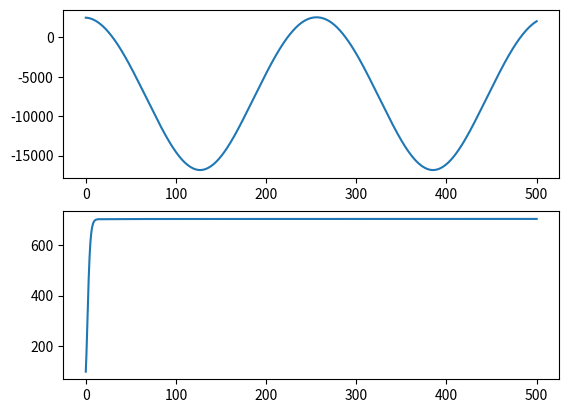

Here is the Python script that generated this plot:
import numpy as np
import matplotlib.pyplot as plt
from scipy.integrate import odeint
from time import perf_counter


global m,S,C_D,C_L,g,D,A,C_T

W=15123
g=9.81
m=15123/g
#rho=1.225

C_L=1.41

D=2
C_T=0.1
A=np.pi*(D/2)**2
n=500


S=13.46
b=11.67
e=0.75666
Aspect_ratio=((11.67)**2)/(S)
k=1/(Aspect_ratio*e*np.pi)
C_D0=0.0251
C_D=C_D0+k*((C_L)**2)

def plane_model(s,t):
    global m,S,C_D,C_L,g,D,A,C_T

    rho=(2.865*10**-9*s[2]**2)-(1.121*10**-4*s[2])+1.225
    #print(rho)

    mdot=rho*s[1]*A
    J=(s[1])/(n*D)

    b=-1+np.sqrt(1+((8*C_T)/(np.pi*J**2)))

    sdot=np.array([0,0,0,0])

    sdot[0]=s[1]
    sdot[1]=((mdot*b)/(m))*s[1]-((rho*S*C_D)/(2*m))*(s[1])**2
    sdot[2]=s[3]
    sdot[3]=((rho*S*C_L)/(2*m))*s[1]-g

    
    return sdot

def euler_int(model_name,xdot,h,x):
    #print(x,"x in euler int")
    return x+h*xdot

def RK2(model_name,xdot,h,x):

    k1=h*model_name(x,0)
    k2=h*model_name(x+k1,0)

    return x+((k1+k2)/2)

def RK4(model_name,xdot,h,x):
    k1=h*model_name(x,0)
    k2=h*model_name(x+k1/2,0)
    k3=h*model_name(x+k2/2,0)
    k4=h*model_name(x+k3,0)

    return x+((k1+2*k2+2*k3+k4)/6)

def calculate_response(model_name,integration,x_init,time_array):
    x=x_init
    start_t=time_array[0]
    end_t=time_array[-1]
    delta_t=time_array[1]-time_array[0]
    for t in np.arange(t_start+delta_t,t_end+delta_t,delta_t):
        dxdt=model_name(x[-1],t)
        resp=integration(model_name,dxdt,delta_t,x[-1])
        x=np.append(x,[resp],axis=0)
    return x


t_start=0
t_delta=0.1
t_end=500


t=np.arange(t_start,t_end+t_delta,t_delta)


s_init=np.array([[0,100,2500,0]])

start=perf_counter()
results = calculate_response(plane_model,RK4,s_init,t)
end=perf_counter()

x=[]
dx_dt=[]
z=[]
dz_dt=[]

for array in results:
    x.append(array[0])
    dx_dt.append(array[1])
    z.append(array[2])
    dz_dt.append(array[3])

plt.subplot(211)
plt.plot(t,z)
plt.subplot(212)
plt.plot(t,dx_dt)
plt.show()